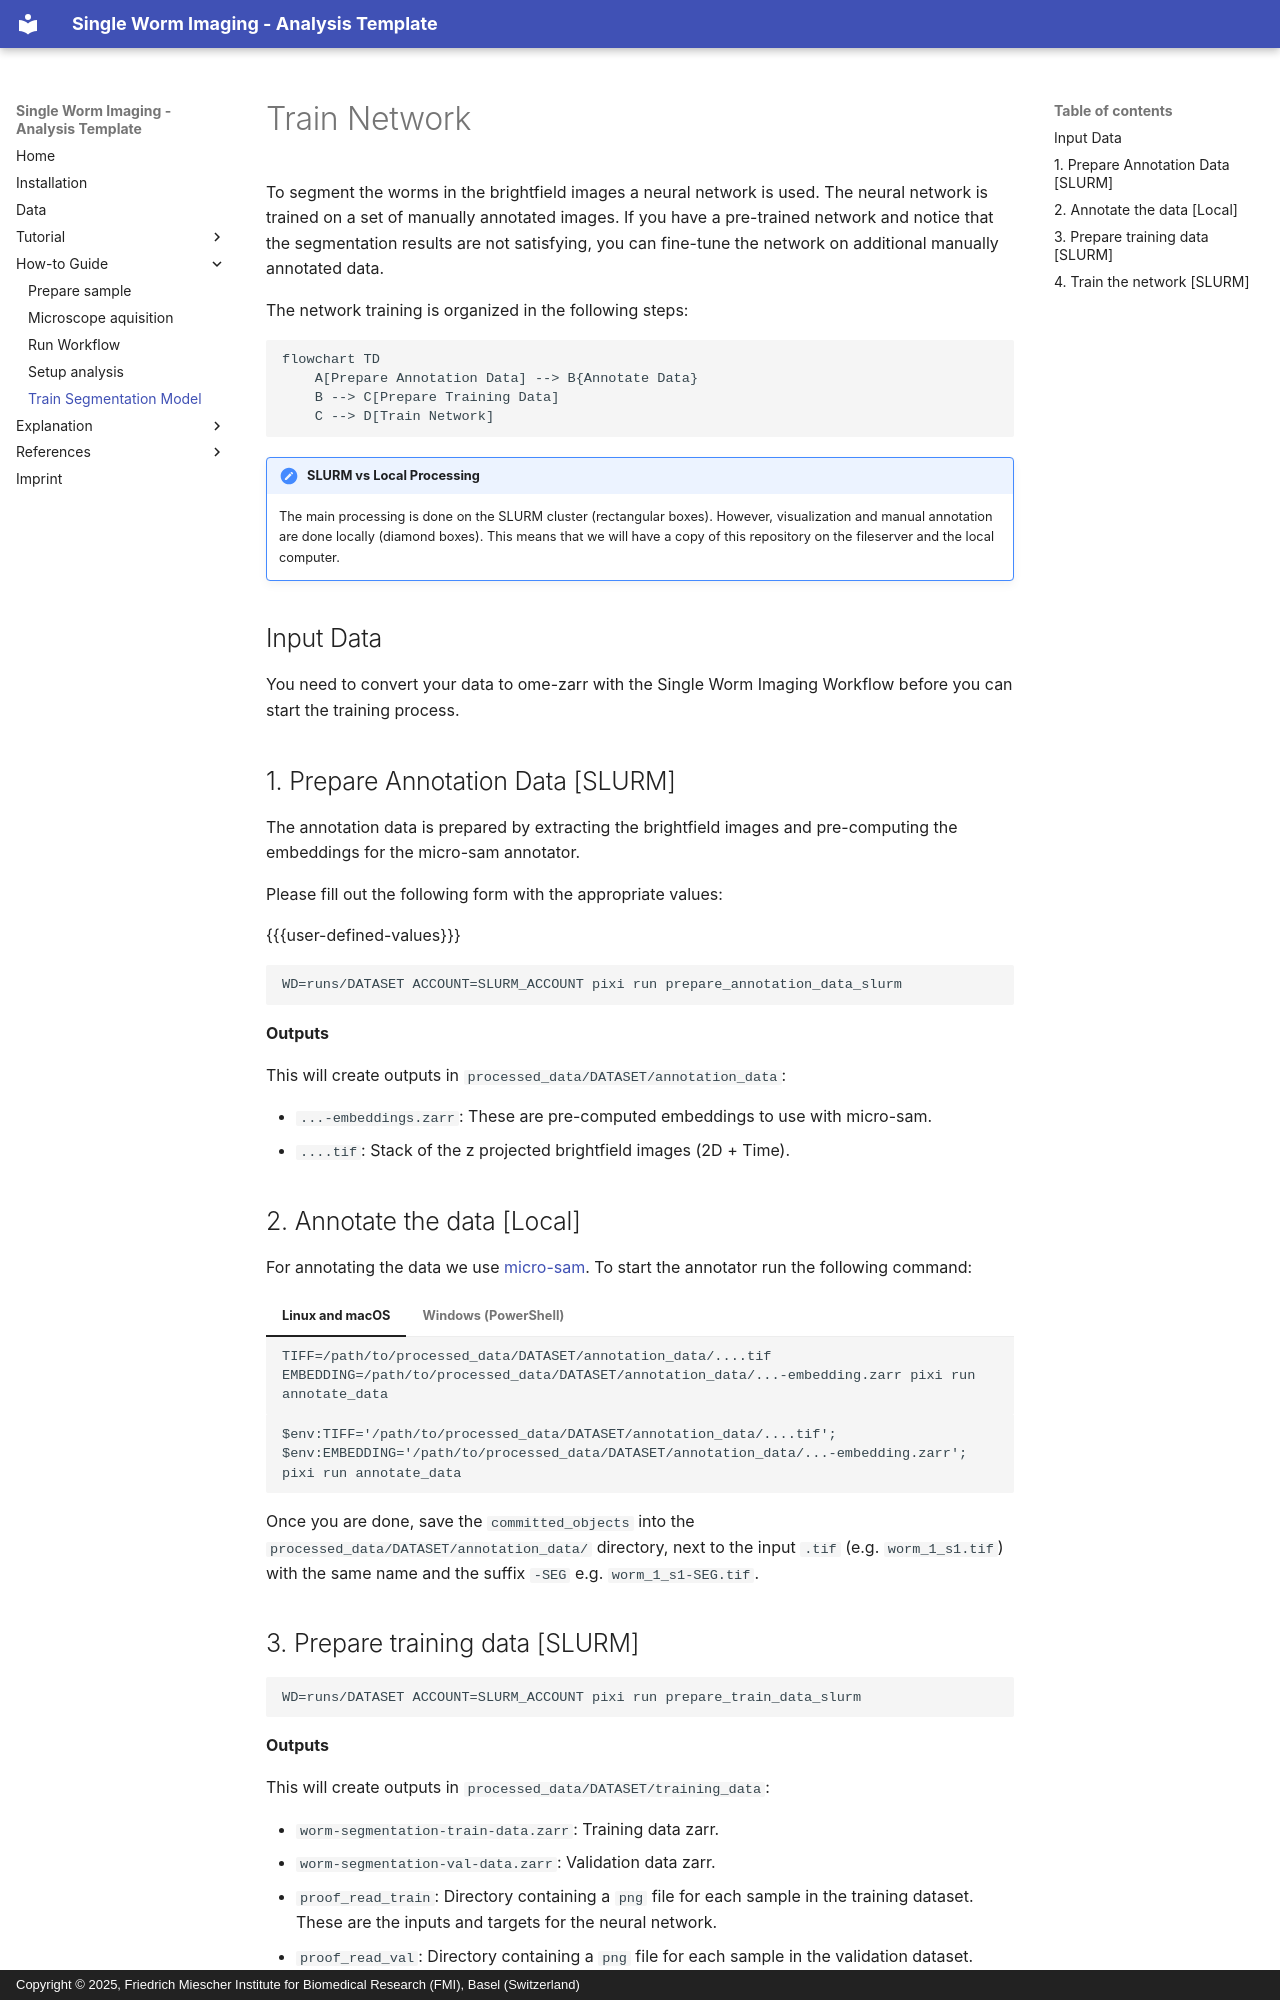

repository: fmi-basel/ggrossha_SWI · page: how_to/train_network/index.html · generator: mkdocs · copyright: Copyright © 2025, Friedrich Miescher Institute for Biomedical Research (FMI), Basel (Switzerland)

# Train Network
To segment the worms in the brightfield images a neural network is used.
The neural network is trained on a set of manually annotated images.
If you have a pre-trained network and notice that the segmentation results are not satisfying, you can fine-tune the network on additional manually annotated data.

The network training is organized in the following steps:

```mermaid
flowchart TD
    A[Prepare Annotation Data] --> B{Annotate Data}
    B --> C[Prepare Training Data]
    C --> D[Train Network]
```

!!! note "SLURM vs Local Processing"
    The main processing is done on the SLURM cluster (rectangular boxes). However, visualization and manual annotation are done locally (diamond boxes). This means that we will have a copy of this repository on the fileserver and the local computer.

## Input Data
You need to convert your data to ome-zarr with the Single Worm Imaging Workflow before you can start the training process.

## 1. Prepare Annotation Data [SLURM]
The annotation data is prepared by extracting the brightfield images and pre-computing the embeddings for the micro-sam annotator.

Please fill out the following form with the appropriate values:

{{{user-defined-values}}}

```commandline
WD=runs/DATASET ACCOUNT=SLURM_ACCOUNT pixi run prepare_annotation_data_slurm
```

__Outputs__

This will create outputs in `processed_data/DATASET/annotation_data`:

* `...-embeddings.zarr`: These are pre-computed embeddings to use with micro-sam.
* `....tif`: Stack of the z projected brightfield images (2D + Time).

## 2. Annotate the data [Local]
For annotating the data we use [micro-sam](https://github.com/computational-cell-analytics/micro-sam). To start the annotator run the following command:

=== "Linux and macOS"

    ```commandline
    TIFF=/path/to/processed_data/DATASET/annotation_data/....tif EMBEDDING=/path/to/processed_data/DATASET/annotation_data/...-embedding.zarr pixi run annotate_data
    ```

=== "Windows (PowerShell)"

    ```commandline
    $env:TIFF='/path/to/processed_data/DATASET/annotation_data/....tif'; $env:EMBEDDING='/path/to/processed_data/DATASET/annotation_data/...-embedding.zarr'; pixi run annotate_data
    ```


Once you are done, save the `committed_objects` into the `processed_data/DATASET/annotation_data/` directory, next to the input `.tif` (e.g. `worm_1_s1.tif`) with the same name and the suffix `-SEG` e.g. `worm_1_s1-SEG.tif`.
